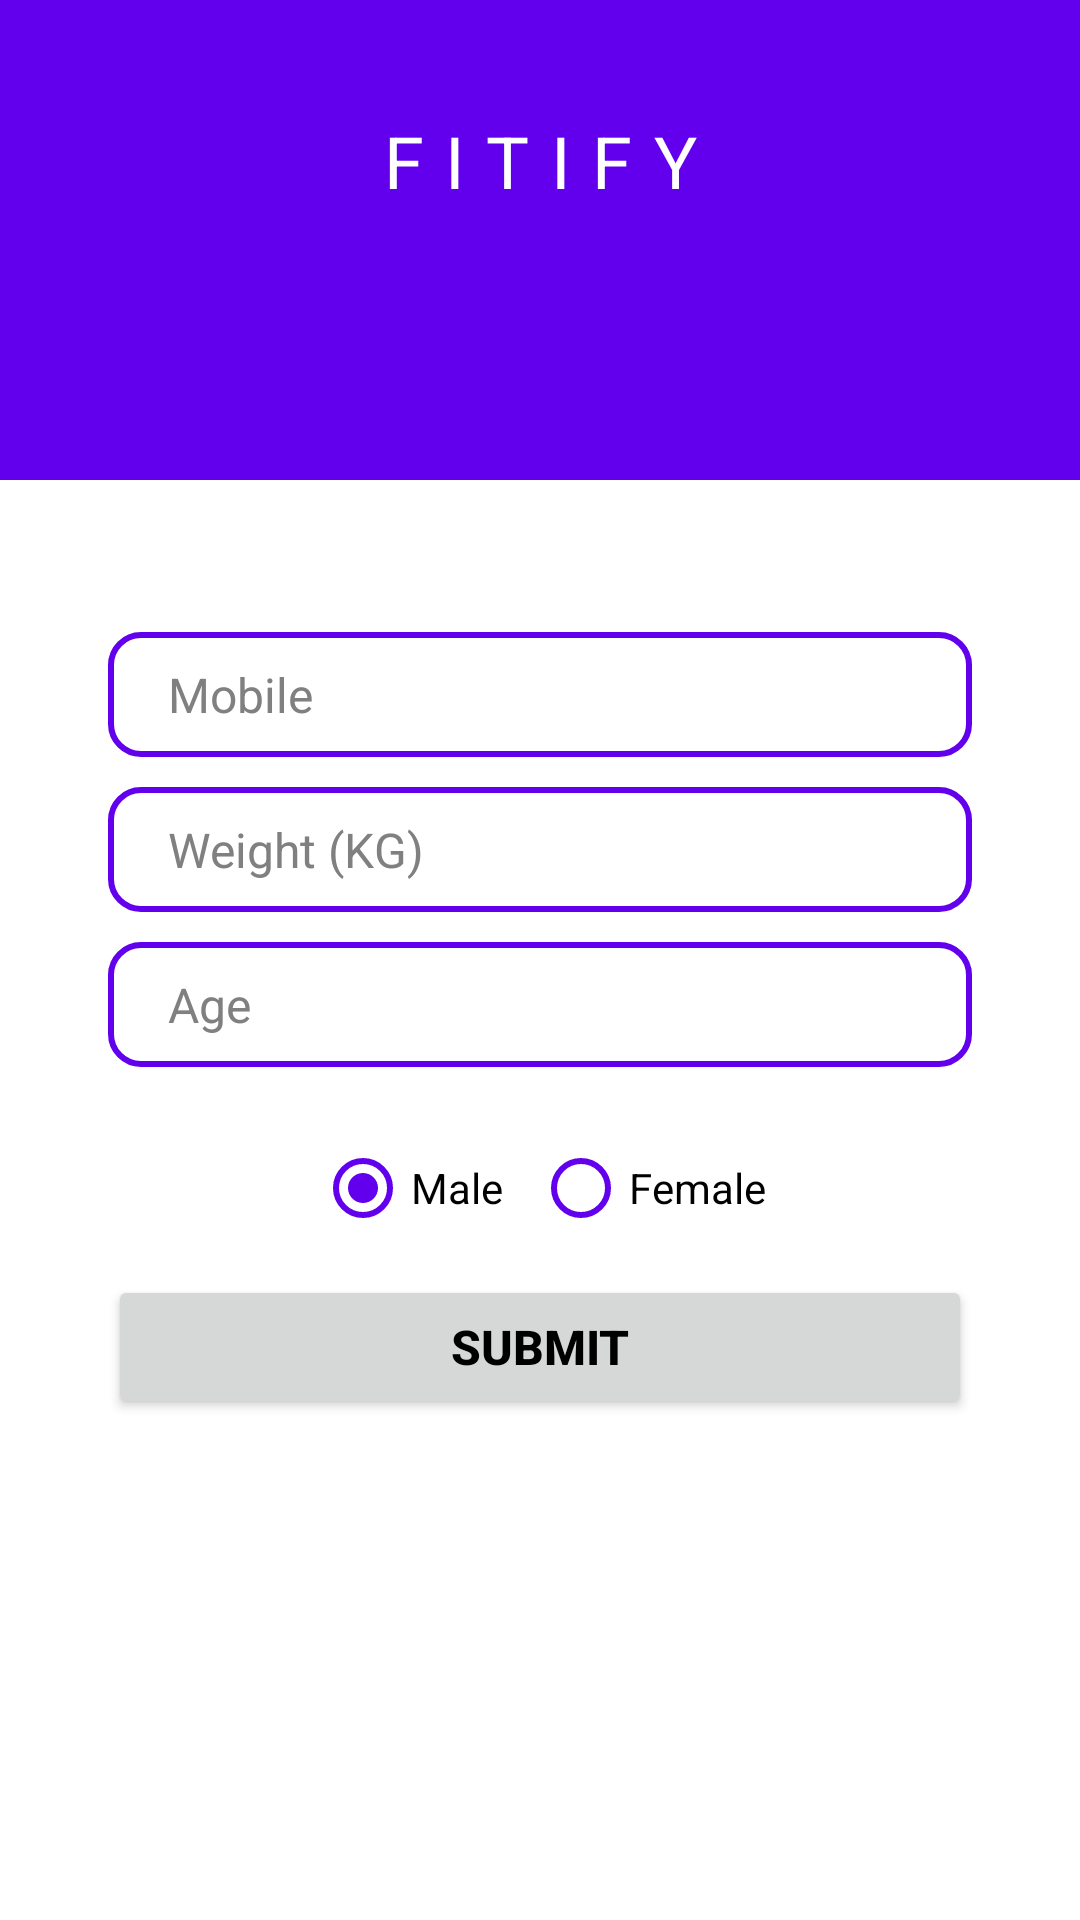

Reconstruct the res/layout file that produces this screen, plus the resources it refers to.
<!-- AndroidManifest.xml: application theme Theme.Fitify -->
<!-- res/layout/activity_deatails_form.xml -->
<?xml version="1.0" encoding="utf-8"?>
<androidx.constraintlayout.widget.ConstraintLayout xmlns:android="http://schemas.android.com/apk/res/android"
    xmlns:app="http://schemas.android.com/apk/res-auto"
    xmlns:tools="http://schemas.android.com/tools"
    android:layout_width="match_parent"
    android:layout_height="match_parent"
    tools:context=".DeatailsForm">

    <LinearLayout
        android:id="@+id/account_top"
        android:layout_width="match_parent"
        android:layout_height="0dp"
        android:background="@color/purple_500"
        android:orientation="vertical"
        app:layout_constraintHeight_percent="0.25"
        app:layout_constraintTop_toTopOf="parent"></LinearLayout>

    <TextView
        android:layout_width="wrap_content"
        android:layout_height="wrap_content"
        android:layout_margin="30dp"
        android:letterSpacing="0.3"
        android:padding="5dp"
        android:text="FITIFY"
        android:textColor="@color/white"
        android:textSize="24sp"
        app:layout_constraintBottom_toTopOf="@id/logo"
        app:layout_constraintEnd_toEndOf="parent"
        app:layout_constraintStart_toStartOf="parent">

    </TextView>

    <androidx.appcompat.widget.AppCompatImageView
        android:id="@+id/logo"
        android:layout_width="wrap_content"
        android:layout_height="0dp"
        android:layout_marginBottom="20dp"
        android:elevation="30dp"
        app:layout_constraintHeight_percent="0.15"
        android:src="@drawable/logo_round"
        app:layout_constraintBottom_toBottomOf="parent"
        app:layout_constraintCircleRadius="10dp"
        app:layout_constraintEnd_toEndOf="parent"
        app:layout_constraintStart_toStartOf="parent"
        app:layout_constraintTop_toTopOf="parent"
        app:layout_constraintVertical_bias="0.2" />


    <EditText
        android:id="@+id/mobile_form"
        android:layout_width="0dp"
        android:layout_height="wrap_content"
        android:layout_marginTop="10dp"
        android:hint="Mobile"
        android:textColorHint="#808080"
        android:ellipsize="start"
        android:background="@drawable/edit_text_round"
        android:paddingLeft="20dp"
        android:paddingTop="10dp"
        android:paddingBottom="10dp"
        android:textSize="16sp"
        android:inputType="number"
        app:layout_constraintBottom_toBottomOf="parent"
        app:layout_constraintEnd_toEndOf="parent"
        app:layout_constraintHorizontal_bias=".5"
        app:layout_constraintStart_toStartOf="parent"
        app:layout_constraintTop_toBottomOf="@id/logo"
        app:layout_constraintVertical_bias="0"
        app:layout_constraintWidth_percent=".8" />

    <EditText
        android:id="@+id/weight_form"
        android:layout_width="0dp"
        android:layout_height="wrap_content"
        android:layout_marginTop="10dp"
        android:hint="Weight (KG)"
        android:textSize="16sp"
        android:textColorHint="#808080"
        android:ellipsize="start"
        android:background="@drawable/edit_text_round"
        android:inputType="number"
        android:paddingLeft="20dp"
        android:paddingTop="10dp"
        android:paddingBottom="10dp"
        app:layout_constraintBottom_toBottomOf="parent"
        app:layout_constraintEnd_toEndOf="parent"
        app:layout_constraintHorizontal_bias=".5"
        app:layout_constraintStart_toStartOf="parent"
        app:layout_constraintTop_toBottomOf="@id/mobile_form"
        app:layout_constraintVertical_bias="0"
        app:layout_constraintWidth_percent=".8" />

    <EditText
        android:id="@+id/age_form"
        android:layout_width="0dp"
        android:layout_height="wrap_content"
        android:layout_marginTop="10dp"
        android:hint="Age"
        android:textSize="16sp"
        android:inputType="number"
        android:paddingLeft="20dp"
        android:textColorHint="#808080"
        android:ellipsize="start"
        android:background="@drawable/edit_text_round"
        android:paddingTop="10dp"
        android:paddingBottom="10dp"
        app:layout_constraintBottom_toBottomOf="parent"
        app:layout_constraintEnd_toEndOf="parent"
        app:layout_constraintHorizontal_bias=".5"
        app:layout_constraintStart_toStartOf="parent"
        app:layout_constraintTop_toBottomOf="@id/weight_form"
        app:layout_constraintVertical_bias="0"
        app:layout_constraintWidth_percent=".8" />


    <RadioGroup
        android:id="@+id/radioGender_form"
        android:layout_width="wrap_content"
        android:layout_height="wrap_content"
        android:orientation="horizontal"
        app:layout_constraintBottom_toBottomOf="parent"
        app:layout_constraintEnd_toEndOf="parent"
        app:layout_constraintHorizontal_bias=".5"
        app:layout_constraintStart_toStartOf="parent"
        app:layout_constraintTop_toBottomOf="@id/age_form"
        app:layout_constraintVertical_bias="0.05">

        <com.google.android.material.radiobutton.MaterialRadioButton
            android:id="@+id/radioButtonMale_form"
            android:layout_width="wrap_content"
            android:layout_height="wrap_content"
            android:layout_margin="5dp"
            android:textColor="?android:textColorPrimary"
            android:buttonTint="@color/purple_500"
            android:ellipsize="start"
            android:checked="true"
            android:text="Male" />

        <com.google.android.material.radiobutton.MaterialRadioButton
            android:id="@+id/radioButtonFemale_form"
            android:layout_width="wrap_content"
            android:layout_height="wrap_content"
            android:layout_margin="5dp"
            android:buttonTint="@color/purple_500"
            android:textColor="?android:textColorPrimary"
            android:text="Female" />
    </RadioGroup>

    <Button
        android:id="@+id/submit_form"
        android:layout_width="0dp"
        android:layout_height="wrap_content"
        android:text="Submit"
        android:textSize="16sp"
        android:textStyle="bold"
        app:layout_constraintBottom_toBottomOf="parent"
        app:layout_constraintEnd_toEndOf="parent"
        app:layout_constraintStart_toStartOf="parent"
        app:layout_constraintTop_toBottomOf="@id/radioGender_form"
        app:layout_constraintVertical_bias="0"
        app:layout_constraintWidth_percent=".8" />


</androidx.constraintlayout.widget.ConstraintLayout>
<!-- resources referenced by this layout -->
<resources>
  <color name="purple_500">#FF6200EE</color>
  <color name="white">#FFFFFFFF</color>
  <!-- drawable edit_text_round (drawable) -->
  <?xml version="1.0" encoding="utf-8"?>
  <shape xmlns:android="http://schemas.android.com/apk/res/android"
      android:shape="rectangle"
      android:padding="10dp">
      <stroke android:color="@color/purple_500" android:width="2dp"/>
      <corners
          android:bottomRightRadius="10dp"
          android:bottomLeftRadius="10dp"
          android:topLeftRadius="10dp"
          android:topRightRadius="10dp" />
  </shape>
  <!-- drawable logo_round: png bitmap (mipmap-hdpi, 4845 bytes) -->
  <style name="Theme.Fitify" parent="Theme.MaterialComponents.DayNight.NoActionBar">
          
          <item name="colorPrimary">@color/purple_500</item>
          <item name="colorPrimaryVariant">@color/purple_700</item>
          <item name="colorOnPrimary">@color/white</item>
          
          <item name="colorSecondary">@color/teal_200</item>
          <item name="colorSecondaryVariant">@color/teal_700</item>
          <item name="colorOnSecondary">@color/black</item>
          
          <item name="android:statusBarColor" tools:targetApi="l">?attr/colorPrimaryVariant</item>
          
          <item name="android:textColorPrimary">@color/black</item>
      </style>
  <color name="purple_700">#FF3700B3</color>
  <color name="teal_200">#FF03DAC5</color>
  <color name="teal_700">#FF018786</color>
  <color name="black">#FF000000</color>
</resources>
